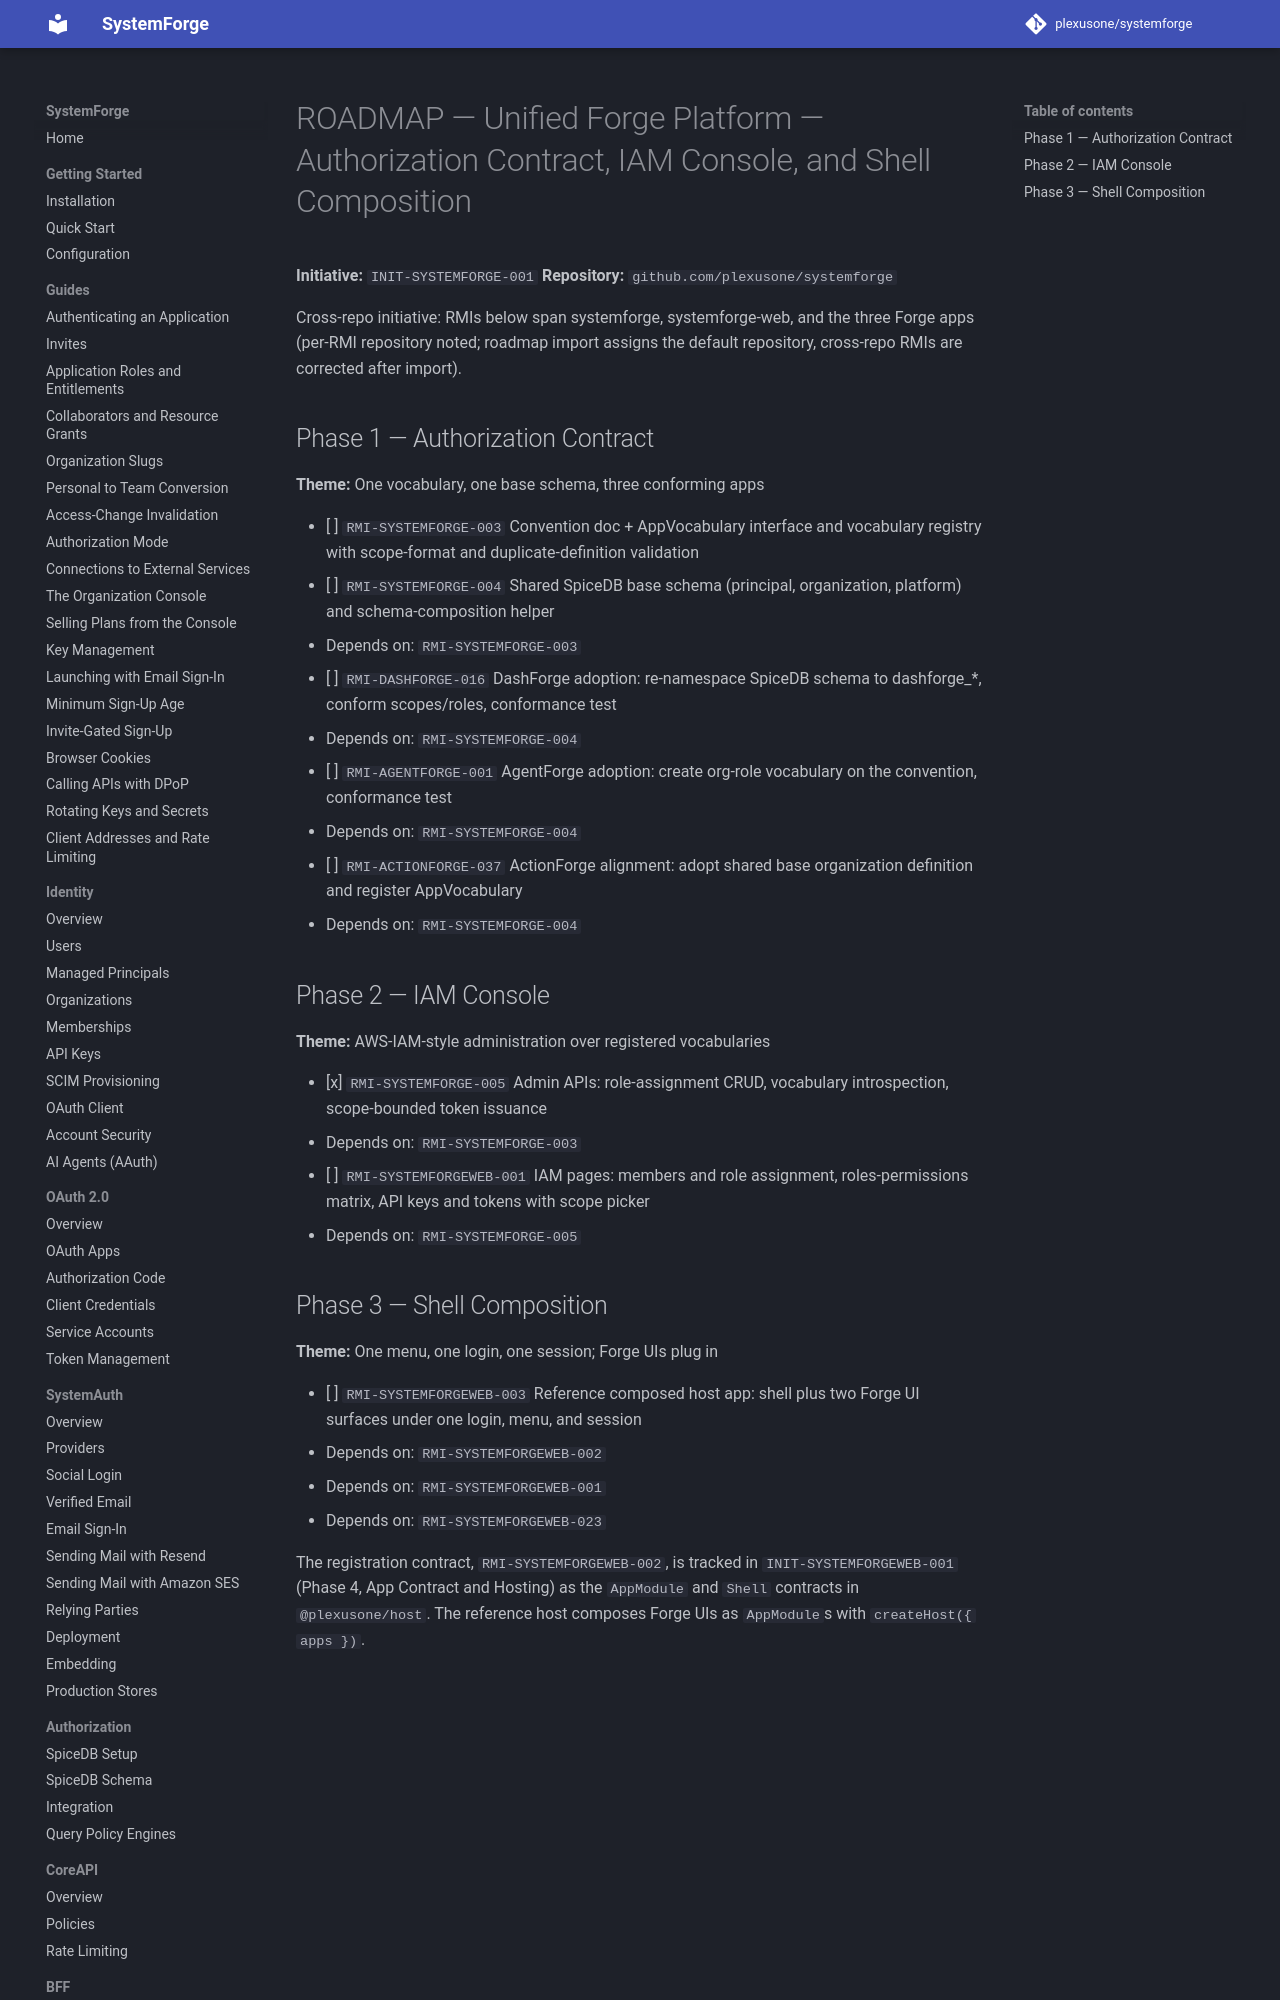

repository: plexusone/systemforge · page: specs/initiatives/INIT-SYSTEMFORGE-001/ROADMAP/index.html · generator: mkdocs

# ROADMAP — Unified Forge Platform — Authorization Contract, IAM Console, and Shell Composition

**Initiative:** `INIT-SYSTEMFORGE-001`
**Repository:** `github.com/plexusone/systemforge`

Cross-repo initiative: RMIs below span systemforge, systemforge-web, and the
three Forge apps (per-RMI repository noted; roadmap import assigns the
default repository, cross-repo RMIs are corrected after import).
